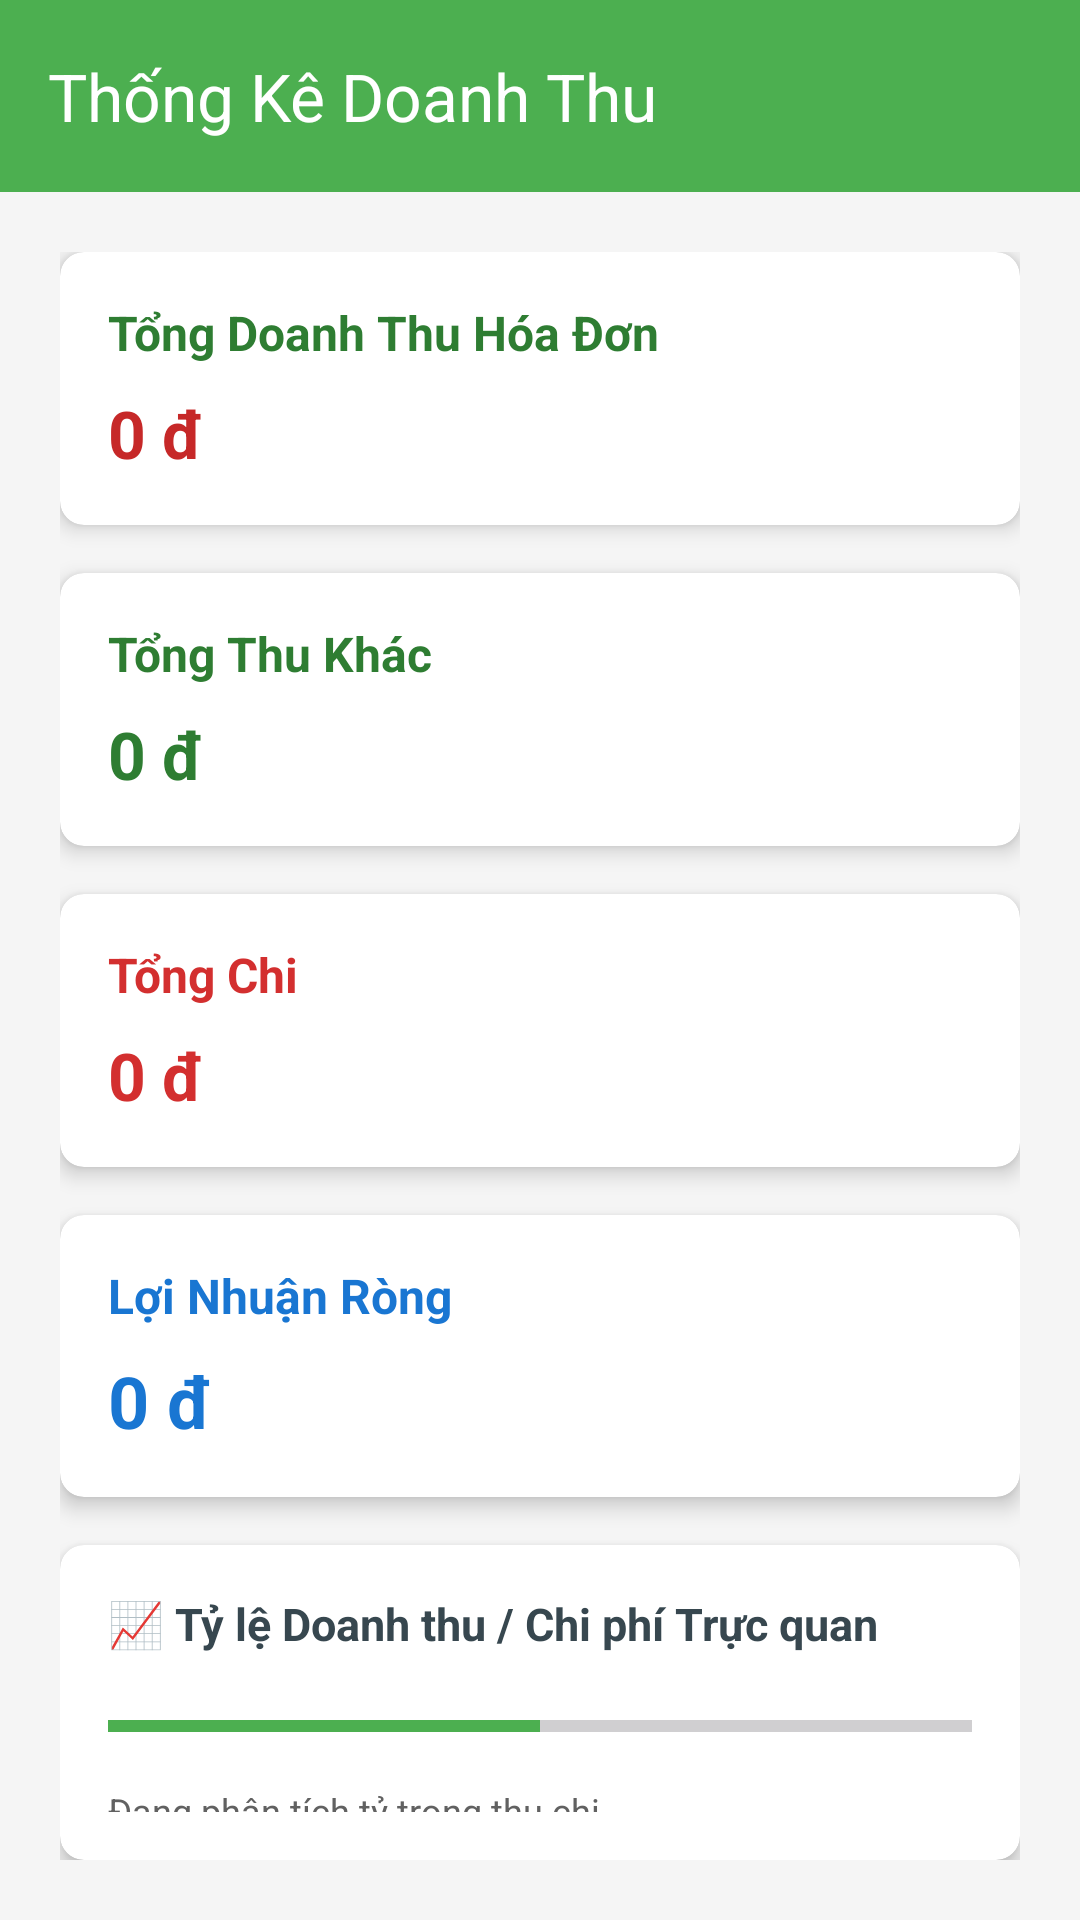

Write the Android layout XML for this screen, with the resource values it uses.
<!-- AndroidManifest.xml: application theme Theme.DACK2026 -->
<!-- res/layout/activity_thong_ke.xml -->
<?xml version="1.0" encoding="utf-8"?>
<LinearLayout xmlns:android="http://schemas.android.com/apk/res/android"
    xmlns:app="http://schemas.android.com/apk/res-auto"
    android:layout_width="match_parent"
    android:layout_height="match_parent"
    android:fitsSystemWindows="true"
    android:background="#F5F5F5"
    android:orientation="vertical">

    <androidx.appcompat.widget.Toolbar
        android:id="@+id/toolbar"
        android:layout_width="match_parent"
        android:layout_height="?attr/actionBarSize"
        android:background="#4CAF50"
        app:title="Thống Kê Doanh Thu"
        app:titleTextColor="#FFFFFF" />

    <LinearLayout
        android:layout_width="match_parent"
        android:layout_height="match_parent"
        android:orientation="vertical"
        android:padding="20dp"
        android:gravity="center_horizontal">

        <androidx.cardview.widget.CardView
            android:layout_width="match_parent"
            android:layout_height="wrap_content"
            android:layout_marginBottom="16dp"
            app:cardCornerRadius="8dp"
            app:cardElevation="4dp">

            <LinearLayout
                android:layout_width="match_parent"
                android:layout_height="wrap_content"
                android:orientation="vertical"
                android:padding="16dp">

                <TextView
                    android:layout_width="wrap_content"
                    android:layout_height="wrap_content"
                    android:text="Tổng Doanh Thu Hóa Đơn"
                    android:textColor="#2E7D32"
                    android:textSize="16sp"
                    android:textStyle="bold" />

                <TextView
                    android:id="@+id/tvRevenue"
                    android:layout_width="wrap_content"
                    android:layout_height="wrap_content"
                    android:layout_marginTop="8dp"
                    android:text="0 đ"
                    android:textColor="#C62828"
                    android:textSize="22sp"
                    android:textStyle="bold" />
            </LinearLayout>
        </androidx.cardview.widget.CardView>

        <androidx.cardview.widget.CardView
            android:layout_width="match_parent"
            android:layout_height="wrap_content"
            android:layout_marginBottom="16dp"
            app:cardCornerRadius="8dp"
            app:cardElevation="4dp">

            <LinearLayout
                android:layout_width="match_parent"
                android:layout_height="wrap_content"
                android:orientation="vertical"
                android:padding="16dp">

                <TextView
                    android:layout_width="wrap_content"
                    android:layout_height="wrap_content"
                    android:text="Tổng Thu Khác"
                    android:textColor="#2E7D32"
                    android:textSize="16sp"
                    android:textStyle="bold" />

                <TextView
                    android:id="@+id/tvThu"
                    android:layout_width="wrap_content"
                    android:layout_height="wrap_content"
                    android:layout_marginTop="8dp"
                    android:text="0 đ"
                    android:textColor="#2E7D32"
                    android:textSize="22sp"
                    android:textStyle="bold" />
            </LinearLayout>
        </androidx.cardview.widget.CardView>

        <androidx.cardview.widget.CardView
            android:layout_width="match_parent"
            android:layout_height="wrap_content"
            android:layout_marginBottom="16dp"
            app:cardCornerRadius="8dp"
            app:cardElevation="4dp">

            <LinearLayout
                android:layout_width="match_parent"
                android:layout_height="wrap_content"
                android:orientation="vertical"
                android:padding="16dp">

                <TextView
                    android:layout_width="wrap_content"
                    android:layout_height="wrap_content"
                    android:text="Tổng Chi"
                    android:textColor="#D32F2F"
                    android:textSize="16sp"
                    android:textStyle="bold" />

                <TextView
                    android:id="@+id/tvChi"
                    android:layout_width="wrap_content"
                    android:layout_height="wrap_content"
                    android:layout_marginTop="8dp"
                    android:text="0 đ"
                    android:textColor="#D32F2F"
                    android:textSize="22sp"
                    android:textStyle="bold" />
            </LinearLayout>
        </androidx.cardview.widget.CardView>

        <androidx.cardview.widget.CardView
            android:layout_width="match_parent"
            android:layout_height="wrap_content"
            android:layout_marginBottom="16dp"
            app:cardCornerRadius="8dp"
            app:cardElevation="4dp">

            <LinearLayout
                android:layout_width="match_parent"
                android:layout_height="wrap_content"
                android:orientation="vertical"
                android:padding="16dp">

                <TextView
                    android:layout_width="wrap_content"
                    android:layout_height="wrap_content"
                    android:text="Lợi Nhuận Ròng"
                    android:textColor="#1976D2"
                    android:textSize="16sp"
                    android:textStyle="bold" />

                <TextView
                    android:id="@+id/tvProfit"
                    android:layout_width="wrap_content"
                    android:layout_height="wrap_content"
                    android:layout_marginTop="8dp"
                    android:text="0 đ"
                    android:textColor="#1976D2"
                    android:textSize="24sp"
                    android:textStyle="bold" />
            </LinearLayout>
        </androidx.cardview.widget.CardView>

        <androidx.cardview.widget.CardView
            android:layout_width="match_parent"
            android:layout_height="wrap_content"
            app:cardCornerRadius="8dp"
            app:cardElevation="4dp">

            <LinearLayout
                android:layout_width="match_parent"
                android:layout_height="wrap_content"
                android:orientation="vertical"
                android:padding="16dp">

                <TextView
                    android:layout_width="wrap_content"
                    android:layout_height="wrap_content"
                    android:text="📈 Tỷ lệ Doanh thu / Chi phí Trực quan"
                    android:textColor="#37474F"
                    android:textSize="15sp"
                    android:textStyle="bold" />

                <ProgressBar
                    android:id="@+id/progressBarChart"
                    style="?android:attr/progressBarStyleHorizontal"
                    android:layout_width="match_parent"
                    android:layout_height="24dp"
                    android:layout_marginTop="12dp"
                    android:max="100"
                    android:progress="50"
                    android:progressTint="#4CAF50" />

                <TextView
                    android:id="@+id/tvChartInfo"
                    android:layout_width="match_parent"
                    android:layout_height="wrap_content"
                    android:layout_marginTop="8dp"
                    android:text="Đang phân tích tỷ trọng thu chi..."
                    android:textColor="#616161"
                    android:textSize="12sp" />
            </LinearLayout>
        </androidx.cardview.widget.CardView>

    </LinearLayout>
</LinearLayout>
<!-- resources referenced by this layout -->
<resources>
  <style name="Theme.DACK2026" parent="Base.Theme.DACK2026" />
  <style name="Base.Theme.DACK2026" parent="Theme.Material3.DayNight.NoActionBar">
          
          
      </style>
</resources>
